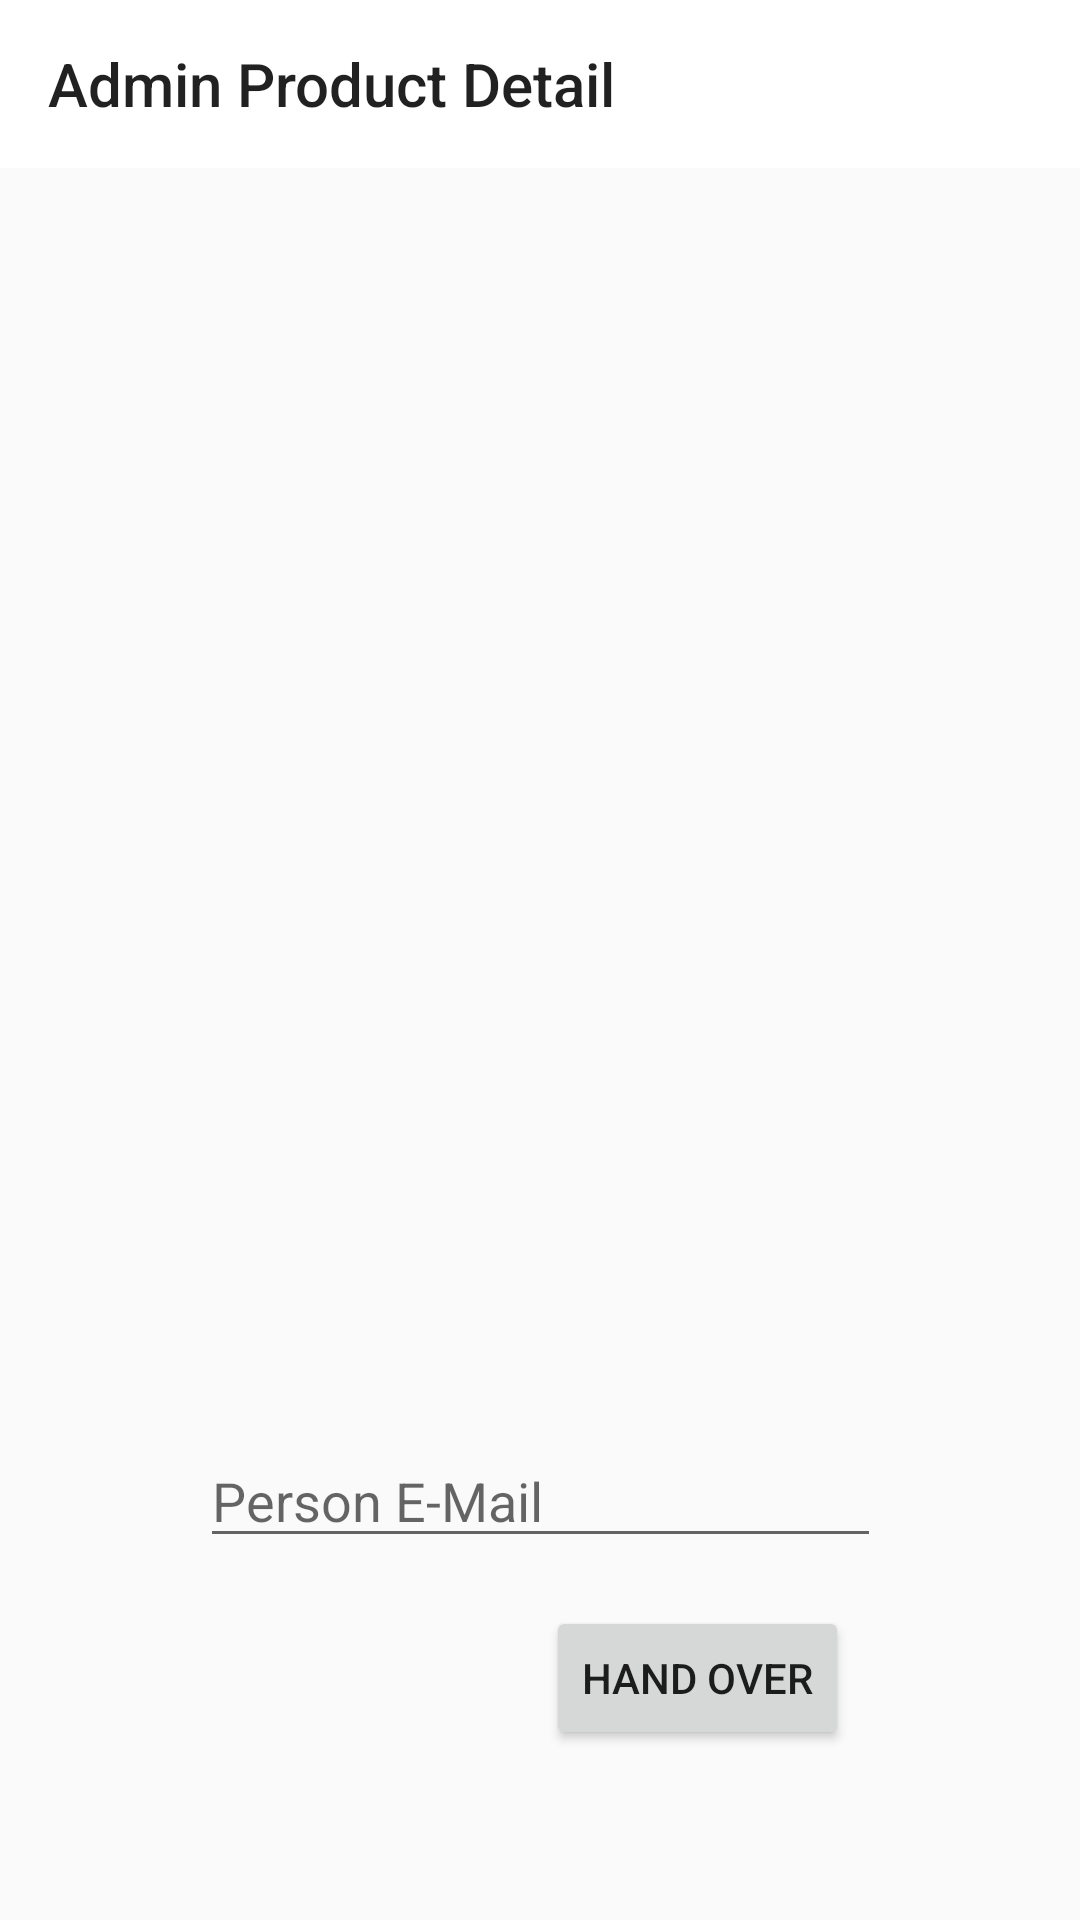

Write the Android layout XML for this screen, with the resource values it uses.
<!-- AndroidManifest.xml: application theme Theme.ShareIT -->
<!-- res/layout/activity_admin_detail.xml -->
<?xml version="1.0" encoding="utf-8"?>
<androidx.constraintlayout.widget.ConstraintLayout xmlns:android="http://schemas.android.com/apk/res/android"
    xmlns:app="http://schemas.android.com/apk/res-auto"
    xmlns:tools="http://schemas.android.com/tools"
    android:layout_width="match_parent"
    android:layout_height="match_parent"
    tools:context=".AdminDetailActivity">

    <ImageView
        android:id="@+id/imageView2"
        android:layout_width="227dp"
        android:layout_height="200dp"
        android:layout_marginTop="24dp"
        app:layout_constraintEnd_toEndOf="parent"
        app:layout_constraintStart_toStartOf="parent"
        app:layout_constraintTop_toBottomOf="@+id/toolbar2"
        app:srcCompat="@drawable/detail_image_icon" />

    <TextView
        android:id="@+id/AdmindetailCategoryText"
        android:layout_width="227dp"
        android:layout_height="30dp"
        android:layout_marginTop="8dp"
        app:layout_constraintEnd_toEndOf="parent"
        app:layout_constraintStart_toStartOf="parent"
        app:layout_constraintTop_toBottomOf="@+id/adminDetailHandPersonEmail" />

    <TextView
        android:id="@+id/adminDetailHandPersonEmail"
        android:layout_width="227dp"
        android:layout_height="30dp"
        android:layout_marginTop="8dp"
        app:layout_constraintEnd_toEndOf="parent"
        app:layout_constraintStart_toStartOf="parent"
        app:layout_constraintTop_toBottomOf="@+id/imageView2" />

    <TextView
        android:id="@+id/AdmindetailCountryText"
        android:layout_width="227dp"
        android:layout_height="30dp"
        android:layout_marginTop="8dp"
        app:layout_constraintEnd_toEndOf="parent"
        app:layout_constraintStart_toStartOf="parent"
        app:layout_constraintTop_toBottomOf="@+id/AdmindetailCategoryText" />

    <TextView
        android:id="@+id/AdmindetailCommentText"
        android:layout_width="227dp"
        android:layout_height="30dp"
        android:layout_marginTop="8dp"
        app:layout_constraintEnd_toEndOf="parent"
        app:layout_constraintStart_toStartOf="parent"
        app:layout_constraintTop_toBottomOf="@+id/AdmindetailStagesText" />

    <EditText
        android:id="@+id/AdminPersonEmail"
        android:layout_width="227dp"
        android:layout_height="wrap_content"
        android:layout_marginTop="8dp"
        android:ems="10"
        android:hint="Person E-Mail"
        android:inputType="textPersonName"
        app:layout_constraintEnd_toEndOf="parent"
        app:layout_constraintStart_toStartOf="parent"
        app:layout_constraintTop_toBottomOf="@+id/AdmindetailCommentText" />

    <TextView
        android:id="@+id/AdmindetailStagesText"
        android:layout_width="227dp"
        android:layout_height="30dp"
        android:layout_marginTop="8dp"
        app:layout_constraintEnd_toEndOf="parent"
        app:layout_constraintStart_toStartOf="parent"
        app:layout_constraintTop_toBottomOf="@+id/AdmindetailCountryText" />

    <Button
        android:id="@+id/HandOverBtn"
        android:layout_width="wrap_content"
        android:layout_height="wrap_content"
        android:layout_marginTop="16dp"
        android:onClick="handOverClick"
        android:text="Hand over"
        app:layout_constraintEnd_toEndOf="parent"
        app:layout_constraintHorizontal_bias="0.703"
        app:layout_constraintStart_toStartOf="parent"
        app:layout_constraintTop_toBottomOf="@+id/AdminPersonEmail" />

    <androidx.appcompat.widget.Toolbar
        android:id="@+id/toolbar2"
        android:layout_width="match_parent"
        android:layout_height="wrap_content"
        android:background="@color/white"
        android:minHeight="?attr/actionBarSize"
        android:theme="?attr/actionBarTheme"
        app:layout_constraintBottom_toBottomOf="parent"
        app:layout_constraintEnd_toEndOf="parent"
        app:layout_constraintTop_toTopOf="parent"
        app:layout_constraintVertical_bias="0.0"
        app:navigationIcon="@drawable/back_pack_icon"
        app:title="Admin Product Detail" />

</androidx.constraintlayout.widget.ConstraintLayout>
<!-- resources referenced by this layout -->
<resources>
  <style name="Theme.ShareIT" parent="Theme.AppCompat.Light.NoActionBar">
          
          <item name="colorPrimary">@color/purple_500</item>
          <item name="colorPrimaryVariant">@color/purple_700</item>
          <item name="colorOnPrimary">@color/white</item>
          
          <item name="colorSecondary">@color/teal_200</item>
          <item name="colorSecondaryVariant">@color/teal_700</item>
          <item name="colorOnSecondary">@color/black</item>
          
          <item name="android:statusBarColor">#00000000</item>
          
      </style>
  <!-- not gathered from this repository: default colours our renderer supplied (Android Studio template values) -->
  <color name="purple_500">#FF6200EE</color>
  <color name="purple_700">#FF3700B3</color>
  <color name="teal_200">#FF03DAC5</color>
  <color name="teal_700">#FF018786</color>
  <color name="black">#FF000000</color>
  <color name="white">#FFFFFFFF</color>
</resources>
